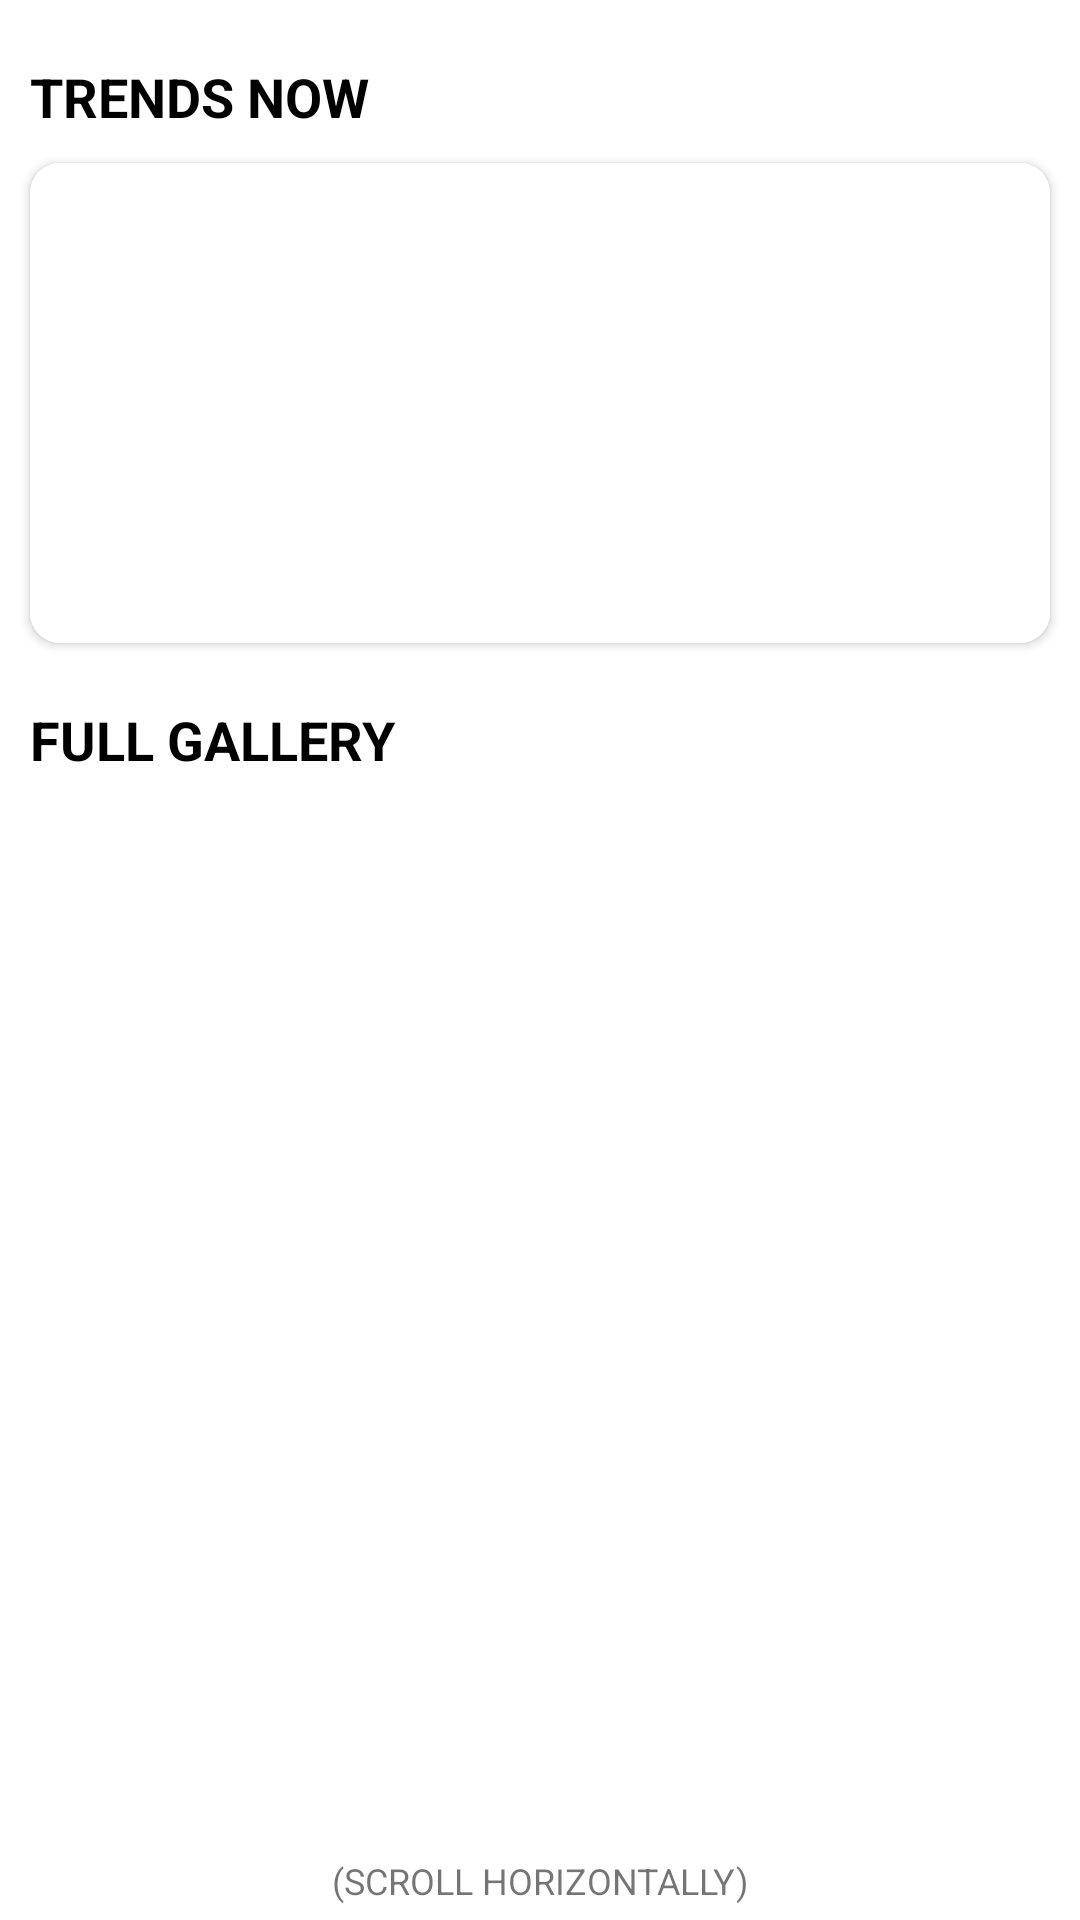

Android layout source for this screen:
<!-- AndroidManifest.xml: application theme Theme.CompareImages -->
<!-- res/layout/activity_view_images.xml -->
<?xml version="1.0" encoding="utf-8"?>
<LinearLayout xmlns:android="http://schemas.android.com/apk/res/android"
    xmlns:app="http://schemas.android.com/apk/res-auto"
    xmlns:tools="http://schemas.android.com/tools"
    android:layout_width="match_parent"
    android:layout_height="match_parent"
    android:background="@color/white"
    android:orientation="vertical"
    tools:context="com.example.compareimages.view.activity.ViewImagesActivity">

    <TextView
        android:layout_width="match_parent"
        android:layout_height="wrap_content"
        android:text="Trends Now"
        android:layout_marginLeft="10dp"
        android:layout_marginTop="20dp"
        android:textAllCaps="true"
        android:textSize="18sp"
        android:textColor="@color/black"
        android:textStyle="bold"/>

    <androidx.cardview.widget.CardView
        android:layout_width="match_parent"
        android:layout_height="160dp"
        android:layout_margin="10dp"
        android:background="@android:color/white"
        app:cardCornerRadius="10dp"
        android:elevation="12dp">
        <LinearLayout
            android:layout_width="match_parent"
            android:layout_height="match_parent"
            android:orientation="vertical">
            <ViewFlipper
                android:id="@+id/viewFlipper"
                android:layout_width="match_parent"
                android:layout_height="match_parent"
                android:background="@color/white" />
        </LinearLayout>
    </androidx.cardview.widget.CardView>

    <TextView
        android:layout_width="match_parent"
        android:layout_height="wrap_content"
        android:text="Full Gallery"
        android:layout_marginLeft="10dp"
        android:layout_marginBottom="10dp"
        android:layout_marginTop="10dp"
        android:textAllCaps="true"
        android:textSize="18sp"
        android:textColor="@color/black"
        android:textStyle="bold"/>

    <RelativeLayout
        android:layout_width="match_parent"
        android:layout_height="match_parent">

        <androidx.recyclerview.widget.RecyclerView
            android:layout_above="@id/scroll"
            android:id="@+id/imageViewRecyclerView"
            android:layout_width="match_parent"
            android:layout_height="match_parent"/>

        <TextView
            android:id="@+id/scroll"
            android:layout_alignParentBottom="true"
            android:layout_width="match_parent"
            android:layout_height="wrap_content"
            android:text="(Scroll Horizontally)"
            android:textStyle="normal"
            android:textSize="12sp"
            android:textAllCaps="true"
            android:textAlignment="center"
            android:layout_margin="5dp"/>

    </RelativeLayout>




</LinearLayout>
<!-- resources referenced by this layout -->
<resources>
  <color name="black">#FF000000</color>
  <color name="white">#FFFFFFFF</color>
  <style name="Theme.CompareImages" parent="Theme.MaterialComponents.DayNight.NoActionBar">
          
          <item name="colorPrimary">@color/white</item>
          <item name="colorPrimaryVariant">@color/white1</item>
          <item name="colorOnPrimary">@color/white</item>
          
          <item name="colorSecondary">@color/teal_200</item>
          <item name="colorSecondaryVariant">@color/teal_700</item>
          <item name="colorOnSecondary">@color/black</item>
          
          <item name="android:statusBarColor" tools:targetApi="l">?attr/colorPrimaryVariant</item>
          
      </style>
  <color name="white1">#ECEAEA</color>
  <color name="teal_200">#FF03DAC5</color>
  <color name="teal_700">#FF018786</color>
</resources>
